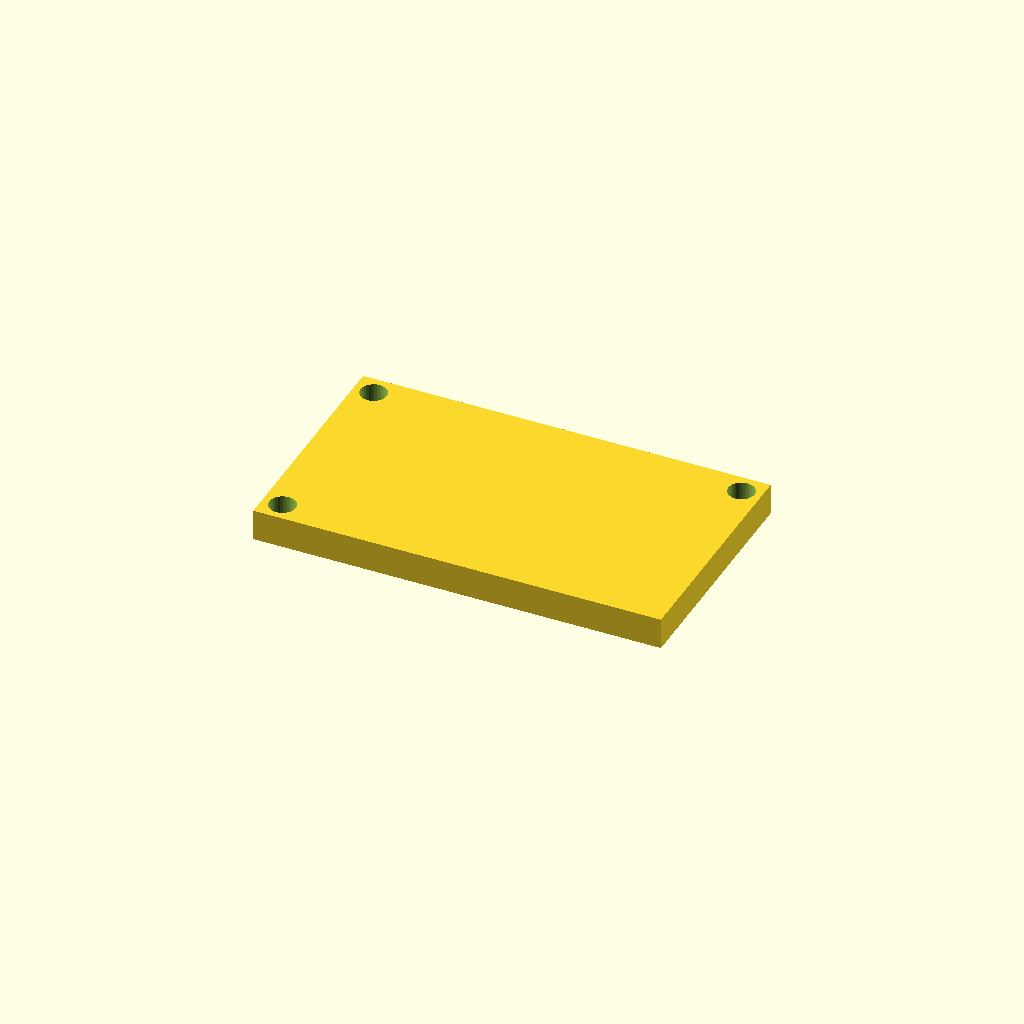
Cell 1 — every parameter at its default value.
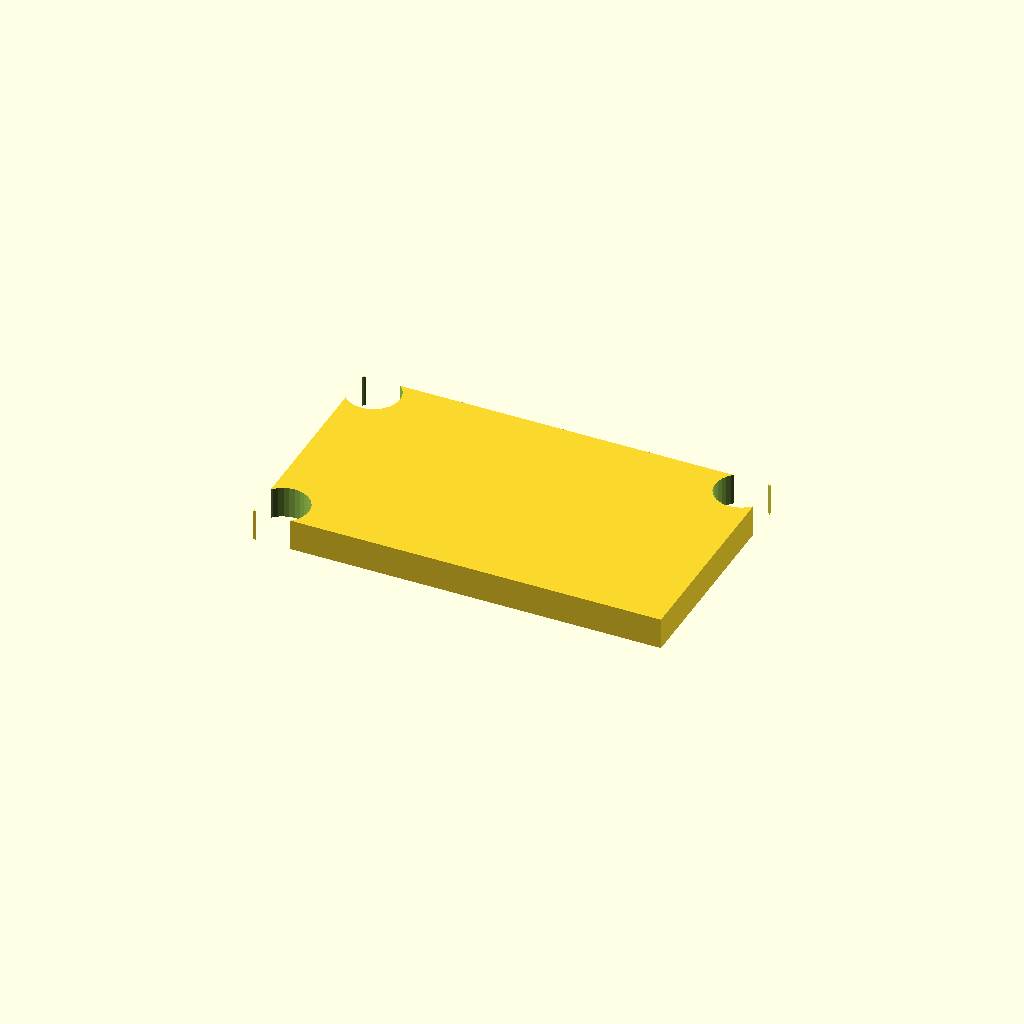
Cell 2 — hole_d set to 16.8, the other parameters unchanged.
All cells are drawn from one camera (rotation 55°, 0°, 25°, orthographic, colour scheme Cornfield), so only the parameter changes between them.
Source of the model, optional_data/data/place1/cornerplates/part_0117.scad:
$fn = 32;

// ----------------------------------------------------------------------
// Corner plate 130 x 75 x 10
// 3 holes, centres taken from the edge offset
// ----------------------------------------------------------------------

// --- parameters (mm) ---
plate = [130, 75, 10];  // overall size (x, y, z)
holes = 3;              // number of holes the drawing asks for
hole_d = 8.4;           // hole diameter
edge = 6.35;            // hole centre offset from the plate edge

// --- derived feature positions (mm) ---
corner_x = plate[0] / 2 - edge;  // = 58.65   corner hole X
corner_y = plate[1] / 2 - edge;  // = 31.15   corner hole Y
feature_centers = [
  [corner_x, corner_y],
  [-corner_x, corner_y],
  [-corner_x, -corner_y]
];   // hole centres the loop below drills

// plate outline, every hole drilled through with the same cutters
difference() {
  cube(plate, center = true);
  for (centre = feature_centers)
    translate([centre[0], centre[1], 0])
      cylinder(d = hole_d, h = plate[2] + 2, center = true);
}
Customizer parameters (derived from the source; name, type, default, range or options):
plate: vector, default [130, 75, 10]
holes: number, default 3
hole_d: number, default 8.4
edge: number, default 6.35
